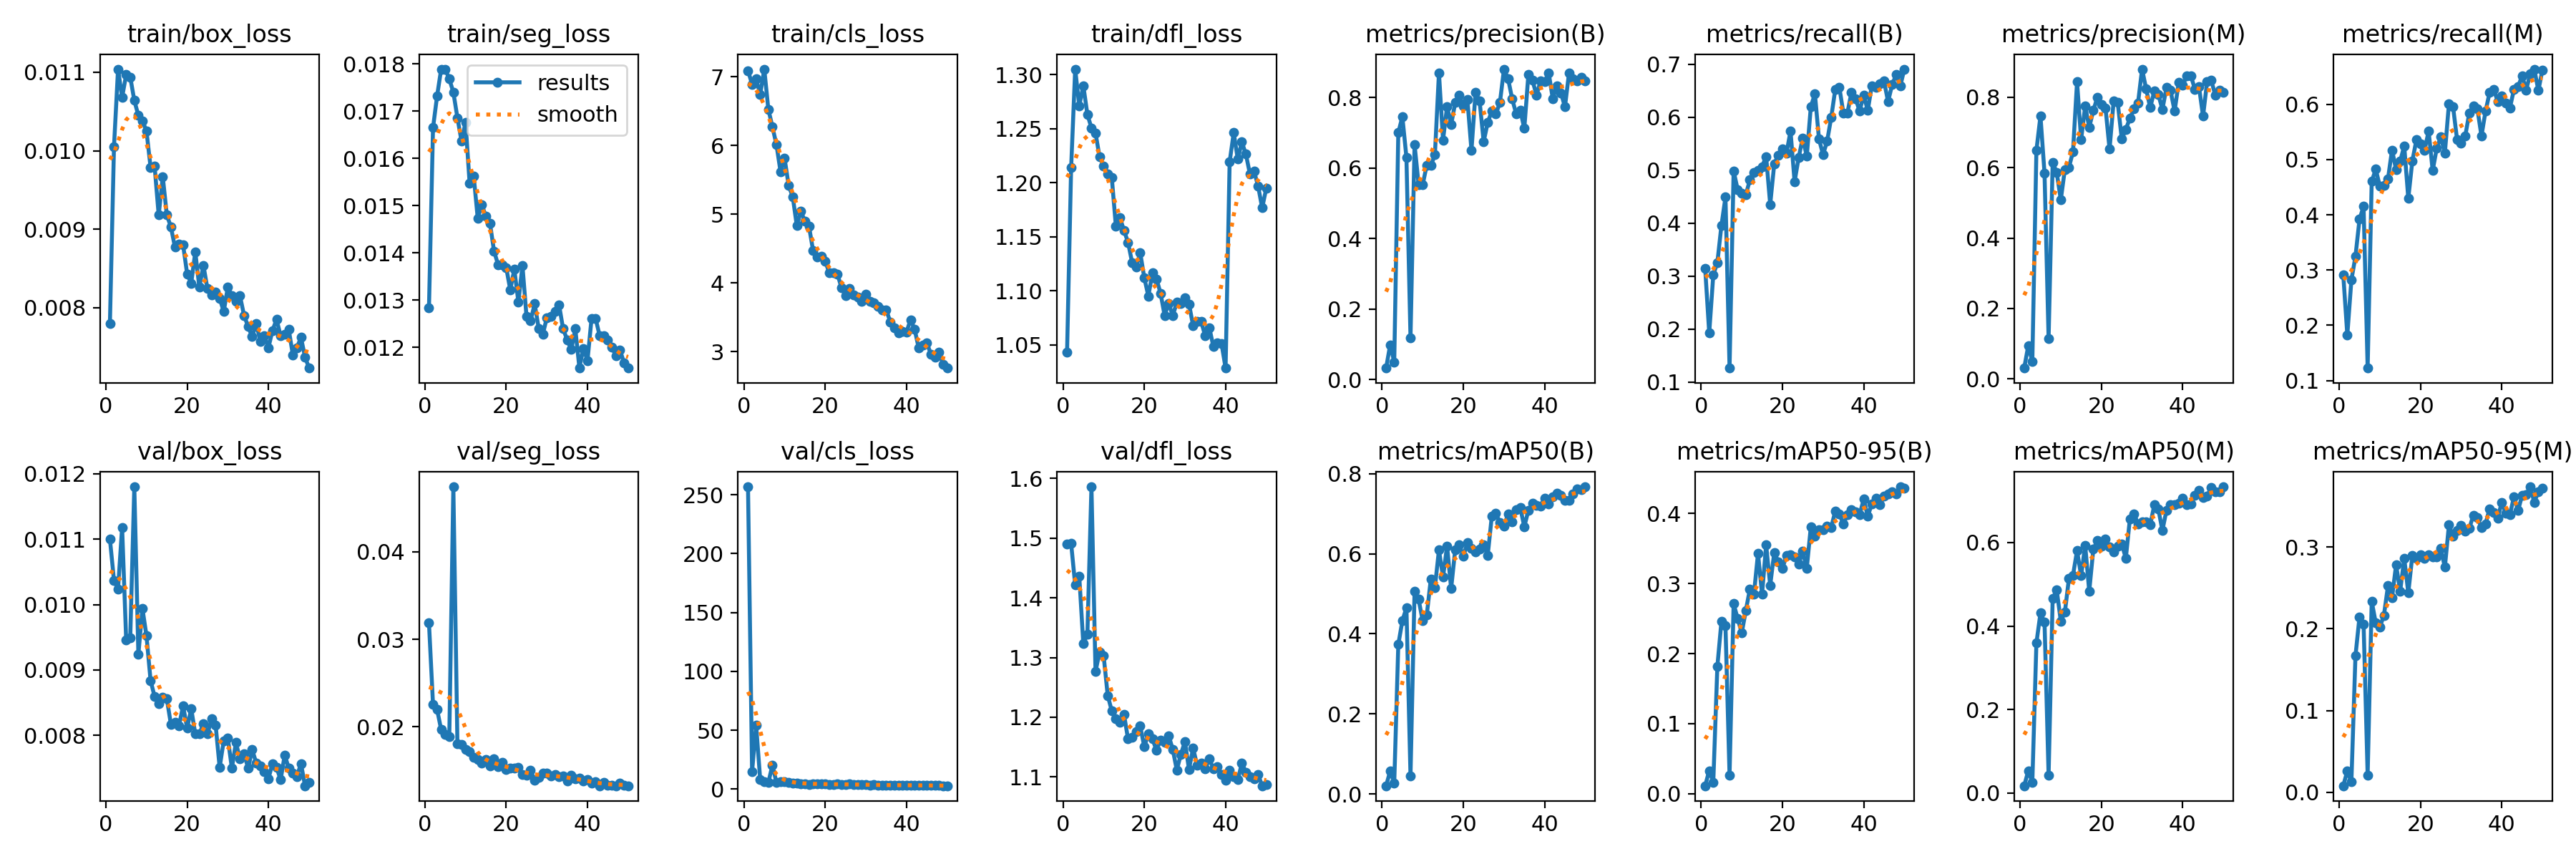

The table this chart was drawn from, first rows:
epoch, time, train/box_loss, train/seg_loss, train/cls_loss, train/dfl_loss, metrics/precision(B), metrics/recall(B), metrics/mAP50(B), metrics/mAP50-95(B), metrics/precision(M), metrics/recall(M), metrics/mAP50(M), metrics/mAP50-95(M), val/box_loss, val/seg_loss, val/cls_loss, val/dfl_loss, lr/pg0, lr/pg1, lr/pg2
1, 89.29, 0.0078, 0.01283, 7.092, 1.043, 0.0322, 0.3149, 0.02069, 0.01124, 0.0305, 0.2915, 0.01768, 0.00791, 0.011, 0.03187, 256.8, 1.491, 0.0003314, 0.0003314, 0.0003314
2, 171.7, 0.01005, 0.01665, 6.893, 1.214, 0.09808, 0.1929, 0.05739, 0.03286, 0.09424, 0.1824, 0.05339, 0.02591, 0.01037, 0.02252, 15.03, 1.491, 0.0006517, 0.0006517, 0.0006517
3, 253.9, 0.01104, 0.01732, 6.971, 1.305, 0.0495, 0.3026, 0.0275, 0.01638, 0.04858, 0.2819, 0.02611, 0.01267, 0.01024, 0.02197, 54.12, 1.421, 0.0009587, 0.0009587, 0.0009587
4, 335.2, 0.01068, 0.01789, 6.74, 1.271, 0.6999, 0.3255, 0.3734, 0.1816, 0.6491, 0.3247, 0.3594, 0.1667, 0.01118, 0.01967, 8.016, 1.436, 0.001253, 0.001253, 0.001253
5, 417.1, 0.01097, 0.01789, 7.113, 1.29, 0.7452, 0.3956, 0.4329, 0.2457, 0.7467, 0.3916, 0.4312, 0.2146, 0.00946, 0.01909, 6.53, 1.323, 0.001533, 0.001533, 0.001533
6, 498.5, 0.01094, 0.01768, 6.529, 1.263, 0.6298, 0.4492, 0.4651, 0.2397, 0.5839, 0.4154, 0.4092, 0.206, 0.00949, 0.01884, 5.552, 1.339, 0.001502, 0.001502, 0.001502
7, 579.5, 0.01064, 0.0174, 6.275, 1.251, 0.1178, 0.1266, 0.04561, 0.02643, 0.1142, 0.1227, 0.04296, 0.02096, 0.0118, 0.04743, 20.28, 1.586, 0.001469, 0.001469, 0.001469
8, 660.4, 0.01045, 0.01686, 6.012, 1.246, 0.6661, 0.4988, 0.5068, 0.2712, 0.6146, 0.4606, 0.4658, 0.2336, 0.00924, 0.01804, 5.648, 1.277, 0.001436, 0.001436, 0.001436
9, 742, 0.01038, 0.01637, 5.623, 1.224, 0.5525, 0.4633, 0.4858, 0.25, 0.5866, 0.4823, 0.4864, 0.2071, 0.00994, 0.018, 6.526, 1.309, 0.001403, 0.001403, 0.001403
10, 823, 0.01025, 0.01676, 5.814, 1.215, 0.5524, 0.4569, 0.4324, 0.2295, 0.5086, 0.4515, 0.412, 0.2023, 0.00952, 0.01738, 6.466, 1.303, 0.00137, 0.00137, 0.00137
11, 904.1, 0.00979, 0.01548, 5.417, 1.208, 0.6078, 0.4533, 0.4469, 0.2614, 0.5951, 0.4532, 0.433, 0.2162, 0.00884, 0.01715, 5.7, 1.236, 0.001337, 0.001337, 0.001337
12, 985.1, 0.0098, 0.01563, 5.256, 1.205, 0.6068, 0.4818, 0.5366, 0.292, 0.6008, 0.4646, 0.5137, 0.2525, 0.00859, 0.01649, 5.126, 1.211, 0.001304, 0.001304, 0.001304
13, 1066, 0.00918, 0.01473, 4.838, 1.16, 0.6367, 0.4957, 0.5155, 0.2848, 0.6449, 0.517, 0.5215, 0.2384, 0.00849, 0.01627, 5.105, 1.198, 0.001271, 0.001271, 0.001271
14, 1147, 0.00967, 0.01502, 5.044, 1.168, 0.8693, 0.4993, 0.6094, 0.343, 0.844, 0.4819, 0.5807, 0.2782, 0.00858, 0.01587, 4.759, 1.191, 0.001238, 0.001238, 0.001238
15, 1229, 0.00918, 0.01477, 4.9, 1.156, 0.6792, 0.5069, 0.5421, 0.285, 0.6803, 0.4971, 0.5207, 0.2459, 0.00856, 0.0163, 4.826, 1.205, 0.001205, 0.001205, 0.001205
16, 1310, 0.00903, 0.01463, 4.826, 1.145, 0.7743, 0.5261, 0.6192, 0.3553, 0.7748, 0.5243, 0.5932, 0.2862, 0.00817, 0.01556, 4.147, 1.163, 0.001172, 0.001172, 0.001172
17, 1391, 0.00877, 0.01404, 4.476, 1.126, 0.7227, 0.4354, 0.513, 0.2975, 0.7147, 0.4295, 0.4836, 0.2439, 0.0082, 0.01636, 4.419, 1.167, 0.001139, 0.001139, 0.001139
18, 1472, 0.00881, 0.01375, 4.38, 1.122, 0.7851, 0.5121, 0.6104, 0.3447, 0.7621, 0.4975, 0.5841, 0.2897, 0.00815, 0.01548, 4.459, 1.176, 0.001106, 0.001106, 0.001106
19, 1553, 0.0088, 0.01375, 4.386, 1.135, 0.8071, 0.5287, 0.6231, 0.331, 0.8001, 0.5355, 0.6045, 0.2863, 0.00845, 0.0159, 4.538, 1.185, 0.001073, 0.001073, 0.001073
20, 1634, 0.00843, 0.01369, 4.314, 1.112, 0.7759, 0.5398, 0.5938, 0.3216, 0.7798, 0.5285, 0.5913, 0.2902, 0.00811, 0.01514, 4.415, 1.151, 0.00104, 0.00104, 0.00104
21, 1715, 0.00831, 0.01322, 4.151, 1.095, 0.7933, 0.532, 0.6277, 0.3398, 0.7697, 0.5169, 0.6079, 0.2859, 0.00841, 0.01525, 3.862, 1.172, 0.001007, 0.001007, 0.001007
22, 1796, 0.00871, 0.01365, 4.154, 1.117, 0.6499, 0.5739, 0.613, 0.3415, 0.6527, 0.5512, 0.5905, 0.2905, 0.00802, 0.01526, 3.991, 1.164, 0.0009739, 0.0009739, 0.0009739
23, 1878, 0.00826, 0.01296, 4.131, 1.111, 0.8145, 0.4784, 0.6052, 0.3378, 0.789, 0.48, 0.5785, 0.2879, 0.00802, 0.01536, 4.347, 1.145, 0.0009409, 0.0009409, 0.0009409
24, 1958, 0.00854, 0.01373, 3.929, 1.098, 0.7895, 0.5236, 0.6115, 0.3276, 0.7854, 0.5203, 0.5906, 0.2882, 0.00818, 0.01451, 4.009, 1.162, 0.0009078, 0.0009078, 0.0009078
25, 2039, 0.00824, 0.01265, 3.817, 1.077, 0.6742, 0.5608, 0.622, 0.346, 0.6815, 0.5407, 0.5967, 0.2981, 0.00802, 0.0145, 3.995, 1.157, 0.0008748, 0.0008748, 0.0008748
26, 2120, 0.00816, 0.01256, 3.925, 1.089, 0.7291, 0.5263, 0.5962, 0.3218, 0.7088, 0.5117, 0.5625, 0.2753, 0.00825, 0.01503, 4.242, 1.169, 0.0008418, 0.0008418, 0.0008418
27, 2202, 0.0082, 0.01292, 3.829, 1.077, 0.7609, 0.6201, 0.6934, 0.3813, 0.7405, 0.6009, 0.6568, 0.3271, 0.00816, 0.01386, 4.054, 1.146, 0.0008088, 0.0008088, 0.0008088
28, 2283, 0.00812, 0.0124, 3.791, 1.089, 0.7525, 0.6441, 0.7006, 0.3673, 0.7665, 0.5962, 0.669, 0.3137, 0.00751, 0.01418, 3.894, 1.112, 0.0007758, 0.0007758, 0.0007758
29, 2364, 0.00795, 0.01227, 3.732, 1.088, 0.7855, 0.5591, 0.6781, 0.3768, 0.7837, 0.536, 0.6454, 0.3204, 0.00792, 0.01469, 4.087, 1.138, 0.0007428, 0.0007428, 0.0007428
30, 2445, 0.00826, 0.01263, 3.836, 1.094, 0.8802, 0.5295, 0.6681, 0.3766, 0.88, 0.5289, 0.6493, 0.3261, 0.00796, 0.01472, 3.674, 1.159, 0.0007098, 0.0007098, 0.0007098
31, 2526, 0.00815, 0.01265, 3.737, 1.088, 0.8535, 0.5546, 0.6998, 0.3824, 0.8236, 0.5419, 0.6504, 0.3194, 0.0075, 0.01436, 3.545, 1.113, 0.0006768, 0.0006768, 0.0006768
32, 2607, 0.00808, 0.01276, 3.713, 1.068, 0.7965, 0.5991, 0.6802, 0.3801, 0.7704, 0.5838, 0.6421, 0.3226, 0.00789, 0.01456, 3.716, 1.148, 0.0006438, 0.0006438, 0.0006438
33, 2688, 0.00815, 0.0129, 3.655, 1.072, 0.7531, 0.6521, 0.7097, 0.4034, 0.8176, 0.5963, 0.6903, 0.339, 0.00764, 0.01428, 3.582, 1.12, 0.0006108, 0.0006108, 0.0006108
34, 2769, 0.0079, 0.01239, 3.609, 1.071, 0.7637, 0.6571, 0.7151, 0.399, 0.8075, 0.5918, 0.6799, 0.3361, 0.00772, 0.01439, 3.445, 1.123, 0.0005778, 0.0005778, 0.0005778
35, 2850, 0.00776, 0.01216, 3.611, 1.058, 0.712, 0.6082, 0.6675, 0.3854, 0.7655, 0.5425, 0.6291, 0.3242, 0.0075, 0.01377, 3.444, 1.113, 0.0005448, 0.0005448, 0.0005448
36, 2931, 0.00763, 0.01195, 3.434, 1.066, 0.8643, 0.6084, 0.7086, 0.398, 0.8275, 0.5872, 0.6776, 0.3284, 0.00778, 0.01445, 3.281, 1.13, 0.0005118, 0.0005118, 0.0005118
37, 3012, 0.0078, 0.01239, 3.349, 1.048, 0.8487, 0.6472, 0.7257, 0.4053, 0.8191, 0.6209, 0.6914, 0.3469, 0.00758, 0.01406, 3.332, 1.114, 0.0004788, 0.0004788, 0.0004788
38, 3093, 0.00757, 0.01157, 3.275, 1.052, 0.8062, 0.6349, 0.7206, 0.4021, 0.7605, 0.627, 0.691, 0.342, 0.00753, 0.01411, 3.426, 1.118, 0.0004458, 0.0004458, 0.0004458
39, 3174, 0.00764, 0.01197, 3.299, 1.051, 0.8469, 0.6118, 0.7189, 0.3985, 0.8417, 0.6052, 0.695, 0.3356, 0.00744, 0.0138, 3.51, 1.104, 0.0004127, 0.0004127, 0.0004127
40, 3255, 0.00749, 0.01172, 3.29, 1.029, 0.845, 0.6415, 0.7386, 0.4205, 0.835, 0.6153, 0.7062, 0.3548, 0.00734, 0.01393, 3.271, 1.094, 0.0003797, 0.0003797, 0.0003797
41, 3338, 0.00771, 0.01261, 3.467, 1.219, 0.8694, 0.6129, 0.7237, 0.3961, 0.8602, 0.6018, 0.6903, 0.3415, 0.00757, 0.01358, 3.385, 1.111, 0.0003467, 0.0003467, 0.0003467
42, 3419, 0.00785, 0.01261, 3.324, 1.246, 0.7964, 0.6597, 0.7431, 0.4138, 0.8611, 0.5931, 0.6924, 0.3397, 0.00751, 0.01371, 3.215, 1.101, 0.0003137, 0.0003137, 0.0003137
43, 3500, 0.00764, 0.01224, 3.052, 1.222, 0.8335, 0.6566, 0.7508, 0.4215, 0.8226, 0.627, 0.7127, 0.3617, 0.00732, 0.01326, 3.207, 1.095, 0.0002807, 0.0002807, 0.0002807
44, 3582, 0.00766, 0.01225, 3.093, 1.238, 0.8133, 0.6633, 0.7454, 0.4126, 0.8296, 0.6312, 0.7253, 0.3445, 0.0077, 0.01365, 3.266, 1.123, 0.0002477, 0.0002477, 0.0002477
45, 3662, 0.00772, 0.01215, 3.127, 1.226, 0.7731, 0.6682, 0.7335, 0.425, 0.7462, 0.6516, 0.7087, 0.3634, 0.0075, 0.01332, 3.276, 1.108, 0.0002147, 0.0002147, 0.0002147
46, 3744, 0.0074, 0.012, 2.965, 1.208, 0.8692, 0.6295, 0.7328, 0.4279, 0.8445, 0.6256, 0.7122, 0.3642, 0.00742, 0.01329, 3.032, 1.1, 0.0001817, 0.0001817, 0.0001817
47, 3825, 0.00749, 0.01182, 2.919, 1.211, 0.8525, 0.6614, 0.7499, 0.4309, 0.8487, 0.655, 0.7313, 0.3738, 0.00737, 0.01327, 3.019, 1.096, 0.0001487, 0.0001487, 0.0001487
48, 3907, 0.00762, 0.01194, 2.99, 1.197, 0.8462, 0.6807, 0.7612, 0.4285, 0.8063, 0.6635, 0.7209, 0.3548, 0.00757, 0.0136, 3.01, 1.104, 0.0001157, 0.0001157, 0.0001157
49, 3988, 0.00737, 0.01167, 2.813, 1.177, 0.8574, 0.6586, 0.7597, 0.4383, 0.8203, 0.6249, 0.721, 0.368, 0.00723, 0.01329, 2.9, 1.085, 8.26832e-05, 8.26832e-05, 8.26832e-05
50, 4069, 0.00723, 0.01156, 2.762, 1.195, 0.8461, 0.6909, 0.7672, 0.4361, 0.8143, 0.6618, 0.7336, 0.3721, 0.00728, 0.01326, 2.902, 1.088, 4.96766e-05, 4.96766e-05, 4.96766e-05
